Run: headless pygame with SDL's dummy video driver; simulated clock (each Clock.tick advances the game by its frame time, no real sleeping); random seed 0; keys injected as events and as key.get_pressed() state; no mouse input.
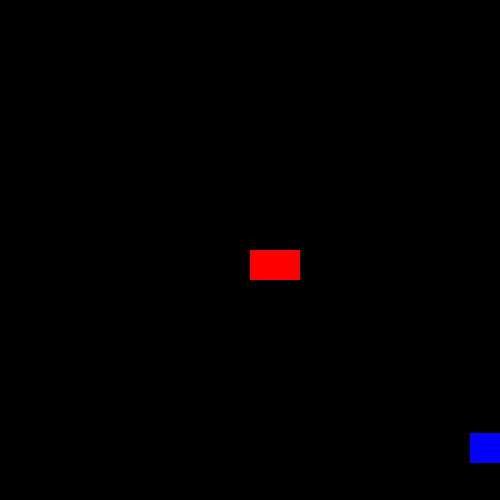
Frame 1 of 4 · flips 1–60 · no input
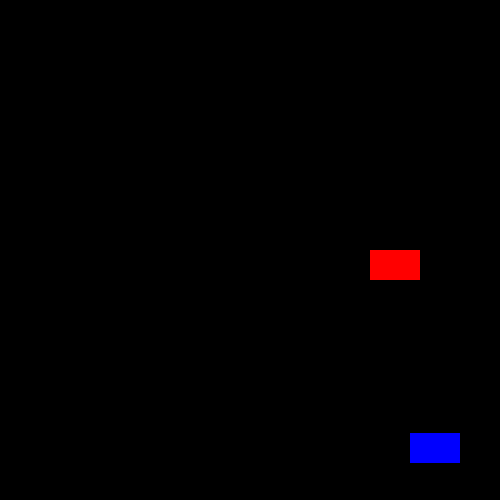
Frame 2 of 4 · flips 61–180 · tapped SPACE, RETURN · held RIGHT (→), D
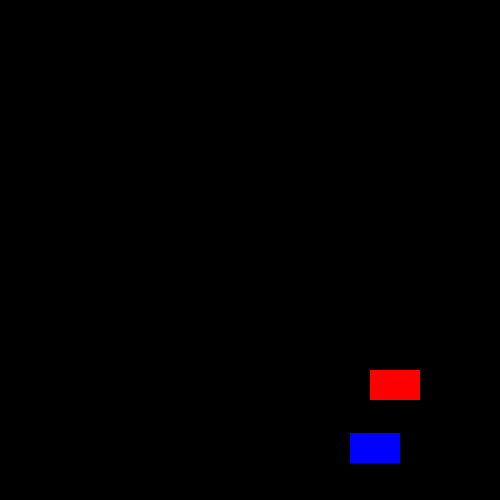
Frame 3 of 4 · flips 181–300 · held DOWN (↓), S
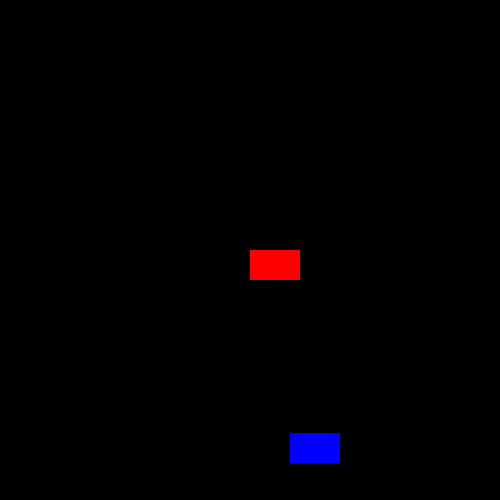
Frame 4 of 4 · flips 301–420 · held LEFT (←), A, UP (↑), W

The pygame program that drew these frames:

# SPACE INVADERS
import pygame, sys, random

pygame.init()
width = 50
height = 30
x = 250
y = 250
enemy_start_pos = 500
blue = (0, 0, 255)
red = (255, 0, 0)
run = True
vel = 1

i = 0  # an index of random numbers
random_numbers = [random.randint(1, 500) for number in range(500)]
win = pygame.display.set_mode((500, 500))

pygame.display.set_caption("Space Invaders Simplified")

while run:

    for event in pygame.event.get():
        if event.type == pygame.QUIT:
            run = False

    keys = pygame.key.get_pressed()

    if keys[pygame.K_LEFT] and x > 0:
        x -= vel
    if keys[pygame.K_RIGHT] and x < 500 - width:
        x += vel
    if keys[pygame.K_DOWN] and y < 500 - height:
        y += vel
    if keys[pygame.K_UP] and y > 0:
        y -= vel

    player = pygame.draw.rect(win, red, (x, y, width, height))
    enemy = pygame.draw.rect(win, blue, (enemy_start_pos, random_numbers[i], width, height))

    enemy_start_pos -= 0.5
    pygame.display.update()

    win.fill((0, 0, 0))

    if enemy_start_pos == 50:
        i += 1
        enemy_start_pos = 500

    hitbox_x_enemy = [b + enemy_start_pos for b in range(width + 1)]
    hitbox_y_enemy = [b + random_numbers[i] for b in range(height + 1)]

    if x in hitbox_x_enemy and y in hitbox_y_enemy:
        run = False

pygame.quit()
